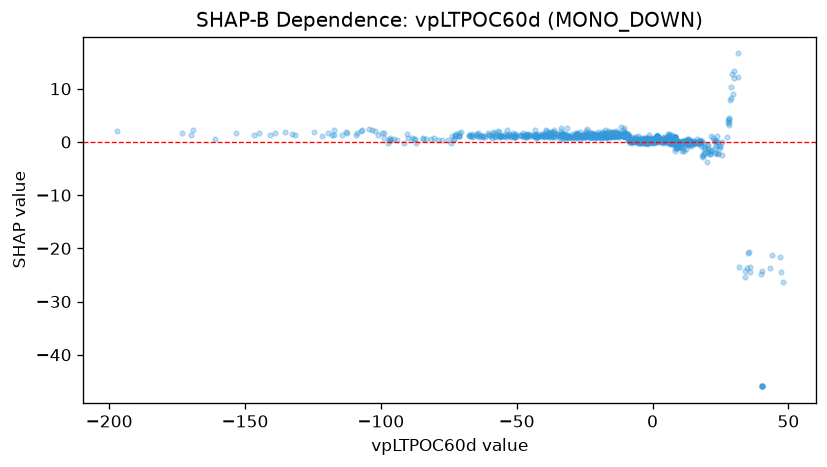

The table this chart was drawn from, first rows:
feature_value, shap_value
-51.39, 1.692
-73.73, 1.206
-70.54, 1.84
-58.84, 1.792
-99.01, 1.741
-104.4, 2.527
-52.16, 1.399
-71.19, 1.103
-132.8, 1.417
-139.1, 1.717
-88.66, 0.66
-2.06, 0.4714
-0.8259, 0.4005
0.7859, 0.196
-0.2003, 0.05356
-9.226, 1.099
-2.698, 0.517
-0.325, 0.08998
0.4186, 0.4761
6.839, -0.07361
3.737, 0.7097
5.536, 0.1589
10.06, -0.9897
9.23, -0.2422
10.91, -1.646
8.557, -0.6074
7.89, -0.434
1.79, 0.3502
-1.31, 1.242
-2.02, -0.04642
-1.745, -0.2012
-0.726, 0.4499
-9.856, 1.077
-15.27, 1.169
-15.88, 1.064
-17.18, 1.001
-17.59, 1.419
-18.77, 1.112
-16.72, 1.036
-17.31, 0.8479
-19.78, 0.9876
-19.42, 1.13
-32.36, 1.352
-25.67, 0.9873
-46.52, 1.459
-48.37, 1.249
-43.27, 1.42
-37.07, 1.812
-46.12, 1.245
-27.42, 1.253
-27.97, 1.009
-29.36, 0.9539
-32.1, 1.016
-37.16, 1.295
-54.46, 1.426
-53.78, 0.9741
-40.12, 1.089
-56.98, 2.059
-62.93, 1.14
-55.27, 1.112
... 956 more rows
